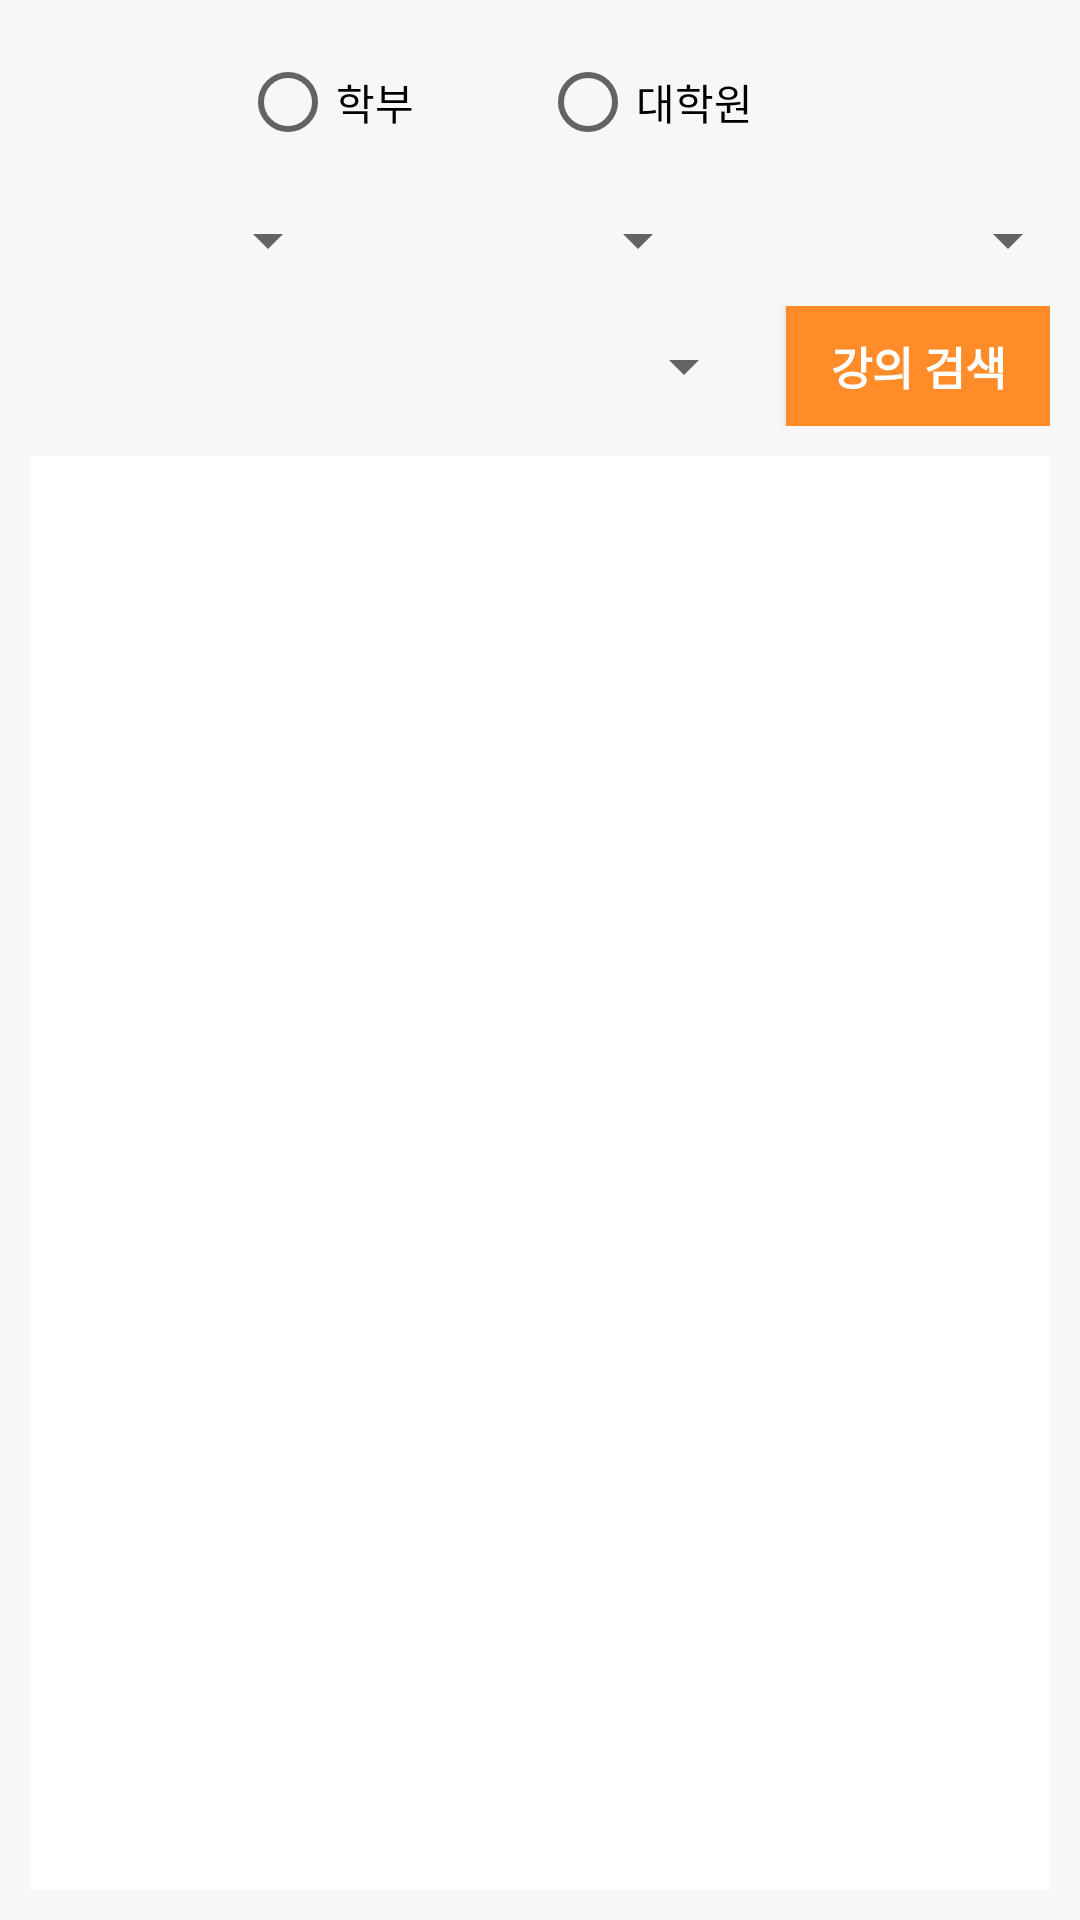

Write the Android layout XML for this screen, with the resource values it uses.
<!-- AndroidManifest.xml: application theme Theme.CollegeApp -->
<!-- res/layout/fragment_course.xml -->
<?xml version="1.0" encoding="utf-8"?>
<LinearLayout xmlns:android="http://schemas.android.com/apk/res/android"
    xmlns:tools="http://schemas.android.com/tools"
    android:layout_width="match_parent"
    android:layout_height="match_parent"
    android:orientation="vertical"
    tools:context=".CourseFragment"
    android:background="@color/background">

    
    <RadioGroup
        android:id="@+id/course_university_group"
        android:layout_width="200dp"
        android:layout_height="wrap_content"
        android:layout_gravity="center_horizontal"
        android:orientation="horizontal"
        android:layout_marginTop="10dp" >

        <RadioButton
            android:id="@+id/university"
            android:layout_width="0dp"
            android:layout_height="wrap_content"
            android:layout_weight="1"
            android:text="학부"/>

        <RadioButton
            android:id="@+id/graduate"
            android:layout_width="0dp"
            android:layout_height="wrap_content"
            android:layout_weight="1"
            android:text="대학원"/>

    </RadioGroup>

    <LinearLayout
        android:layout_width="match_parent"
        android:layout_height="wrap_content"
        android:orientation="horizontal"
        android:layout_marginTop="10dp"
        android:layout_gravity="center_horizontal"
        android:gravity="center">

        <Spinner
            android:id="@+id/year_spinner"
            android:layout_width="0dp"
            android:layout_weight="1"
            android:layout_height="wrap_content" />

        <Spinner
            android:id="@+id/term_spinner"
            android:layout_width="0dp"
            android:layout_weight="1"
            android:layout_height="wrap_content"
            android:layout_gravity="center"
            android:layout_marginLeft="10dp" />

        <Spinner
            android:id="@+id/area_spinner"
            android:layout_width="0dp"
            android:layout_weight="1"
            android:layout_height="wrap_content"
            android:layout_gravity="center"
            android:layout_marginLeft="10dp"/>

    </LinearLayout>

    <LinearLayout
        android:layout_width="match_parent"
        android:layout_height="wrap_content"
        android:orientation="horizontal"
        android:layout_marginTop="10dp"
        android:layout_gravity="center"
        android:gravity="center"
        android:paddingRight="10dp">

        <Spinner
            android:id="@+id/major_spinner"
            android:layout_width="0dp"
            android:layout_height="wrap_content"
            android:layout_weight="1"
            android:layout_gravity="center"
            android:layout_marginLeft="10dp" />

        <Button
            android:id="@+id/search_button"
            android:layout_width="wrap_content"
            android:layout_height="40dp"
            android:textSize="15sp"
            android:textStyle="bold"
            android:textColor="#ffffff"
            android:background="@color/colorWarning"
            android:text="강의 검색"
            android:layout_gravity="center"
            android:layout_marginLeft="10dp"/>

    </LinearLayout>

    <LinearLayout
        android:layout_width="match_parent"
        android:layout_height="match_parent"
        android:layout_margin="10dp"
        android:background="#ffffff">

        <ListView
            android:id="@+id/course_listView"
            android:layout_width="match_parent"
            android:layout_height="match_parent"
            android:divider="#ffffff"
            android:dividerHeight="10dp">

        </ListView>


    </LinearLayout>




</LinearLayout>
<!-- resources referenced by this layout -->
<resources>
  <color name="background">#f7f7f7</color>
  <color name="colorWarning">#FF8C28</color>
  <style name="Theme.CollegeApp" parent="Theme.MaterialComponents.DayNight.NoActionBar">
          
          <item name="colorPrimary">@color/colorSecond</item>
          <item name="colorPrimaryVariant">@color/colorPrimary</item>
          <item name="colorOnPrimary">@color/white</item>
          
          <item name="colorSecondary">@color/colorSecond</item>
          <item name="colorSecondaryVariant">@color/colorSecond</item>
          <item name="colorOnSecondary">@color/black</item>
          <item name="colorOnBackground">@color/background</item>
          
          <item name="android:statusBarColor" tools:targetApi="l">?attr/colorPrimaryVariant</item>
          
      </style>
  <color name="colorSecond">#FF4C34</color>
  <color name="colorPrimary">#000000</color>
  <color name="white">#FFFFFFFF</color>
  <color name="black">#FF000000</color>
</resources>
